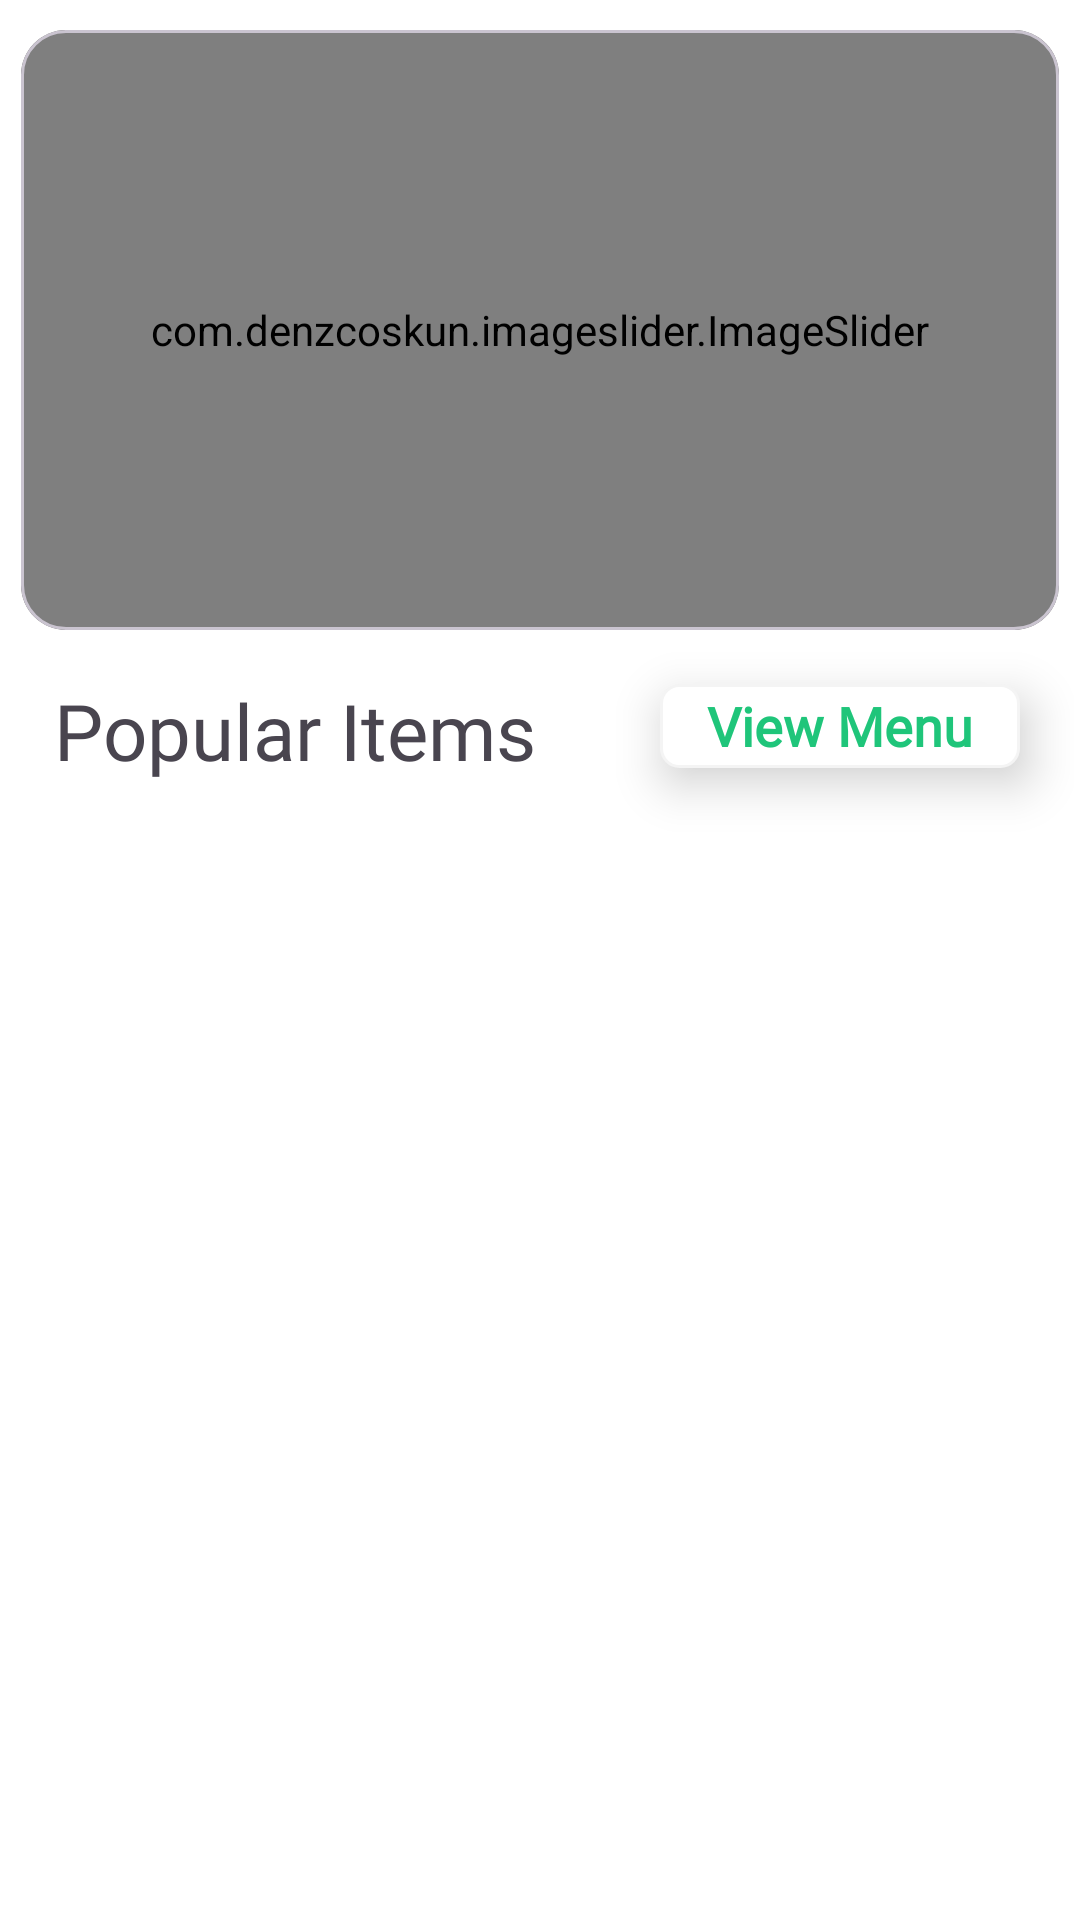

Layout XML and referenced resources for this Android screen:
<!-- AndroidManifest.xml: application theme Theme.MyApplication -->
<!-- res/layout/fragment_home.xml -->
<?xml version="1.0" encoding="utf-8"?>
<androidx.constraintlayout.widget.ConstraintLayout
    xmlns:android="http://schemas.android.com/apk/res/android"
    xmlns:app="http://schemas.android.com/apk/res-auto"
    xmlns:tools="http://schemas.android.com/tools"
    android:layout_width="match_parent"
    android:padding="2dp"
    android:background="@color/white"
    android:layout_height="match_parent"
    tools:context=".Fragment.HomeFragment">

    <com.google.android.material.card.MaterialCardView
        android:id="@+id/materialCardView"
        android:layout_width="match_parent"
        android:layout_height="200dp"
        android:layout_marginHorizontal="5dp"
        android:layout_marginTop="8dp"
        app:cardCornerRadius="15sp"
        app:layout_constraintEnd_toEndOf="parent"
        app:layout_constraintStart_toStartOf="parent"
        app:layout_constraintTop_toTopOf="parent">

        <com.denzcoskun.imageslider.ImageSlider
            android:id="@+id/image_slider"
            android:layout_width="match_parent"
            android:layout_height="match_parent"
            app:iss_auto_cycle="true"
            app:iss_delay="2000"
            app:iss_no_dots="true"
            app:iss_period="2000"
            app:iss_text_align="CENTER"
             />
    </com.google.android.material.card.MaterialCardView>

    <androidx.recyclerview.widget.RecyclerView
        android:id="@+id/popularRV"
        android:layout_width="match_parent"
        android:layout_height="0dp"
        android:layout_marginTop="16dp"
        android:layout_marginHorizontal="4dp"
        app:layout_constraintBottom_toBottomOf="parent"
        app:layout_constraintEnd_toEndOf="parent"
        app:layout_constraintStart_toStartOf="parent"
        app:layout_constraintTop_toBottomOf="@+id/textView7" />

    <TextView
        android:id="@+id/textView7"
        android:layout_width="wrap_content"
        android:layout_height="wrap_content"
        android:layout_marginStart="16dp"
        android:layout_marginTop="16dp"
        android:textSize="26sp"
        android:text="Popular Items"
        android:fontFamily="@font/yeonsung"
        app:layout_constraintStart_toStartOf="parent"
        app:layout_constraintTop_toBottomOf="@+id/materialCardView" />

    <TextView
        android:id="@+id/viewMenu"
        android:layout_width="120dp"
        android:textAlignment="center"
        android:gravity="center"
        android:textColor="@color/green"
        android:textSize="18sp"
        android:fontFamily="@font/lato"
        android:textStyle="bold"
        android:layout_height="28sp"
        android:background="@drawable/textshape"
        android:elevation="10dp"
        android:layout_marginTop="18dp"
        android:layout_marginEnd="18dp"
        android:text="@string/view_menu"
        app:layout_constraintEnd_toEndOf="parent"
        app:layout_constraintTop_toBottomOf="@+id/materialCardView" />

</androidx.constraintlayout.widget.ConstraintLayout>
<!-- resources referenced by this layout -->
<resources>
  <color name="green">#1FC57A</color>
  <color name="white">#FFFFFFFF</color>
  <!-- drawable textshape (drawable) -->
  <?xml version="1.0" encoding="utf-8"?>
  <shape xmlns:android="http://schemas.android.com/apk/res/android">
      <stroke android:width="1dp" android:color="#f4f4f4"/>
      <solid android:color="@color/white"/>
      <corners android:radius="6dp"/>
  
  </shape>
  <string name="view_menu">View Menu</string>
  <style name="Theme.MyApplication" parent="Base.Theme.MyApplication" />
  <style name="Base.Theme.MyApplication" parent="Theme.Material3.DayNight.NoActionBar">
          
          
      </style>
</resources>
